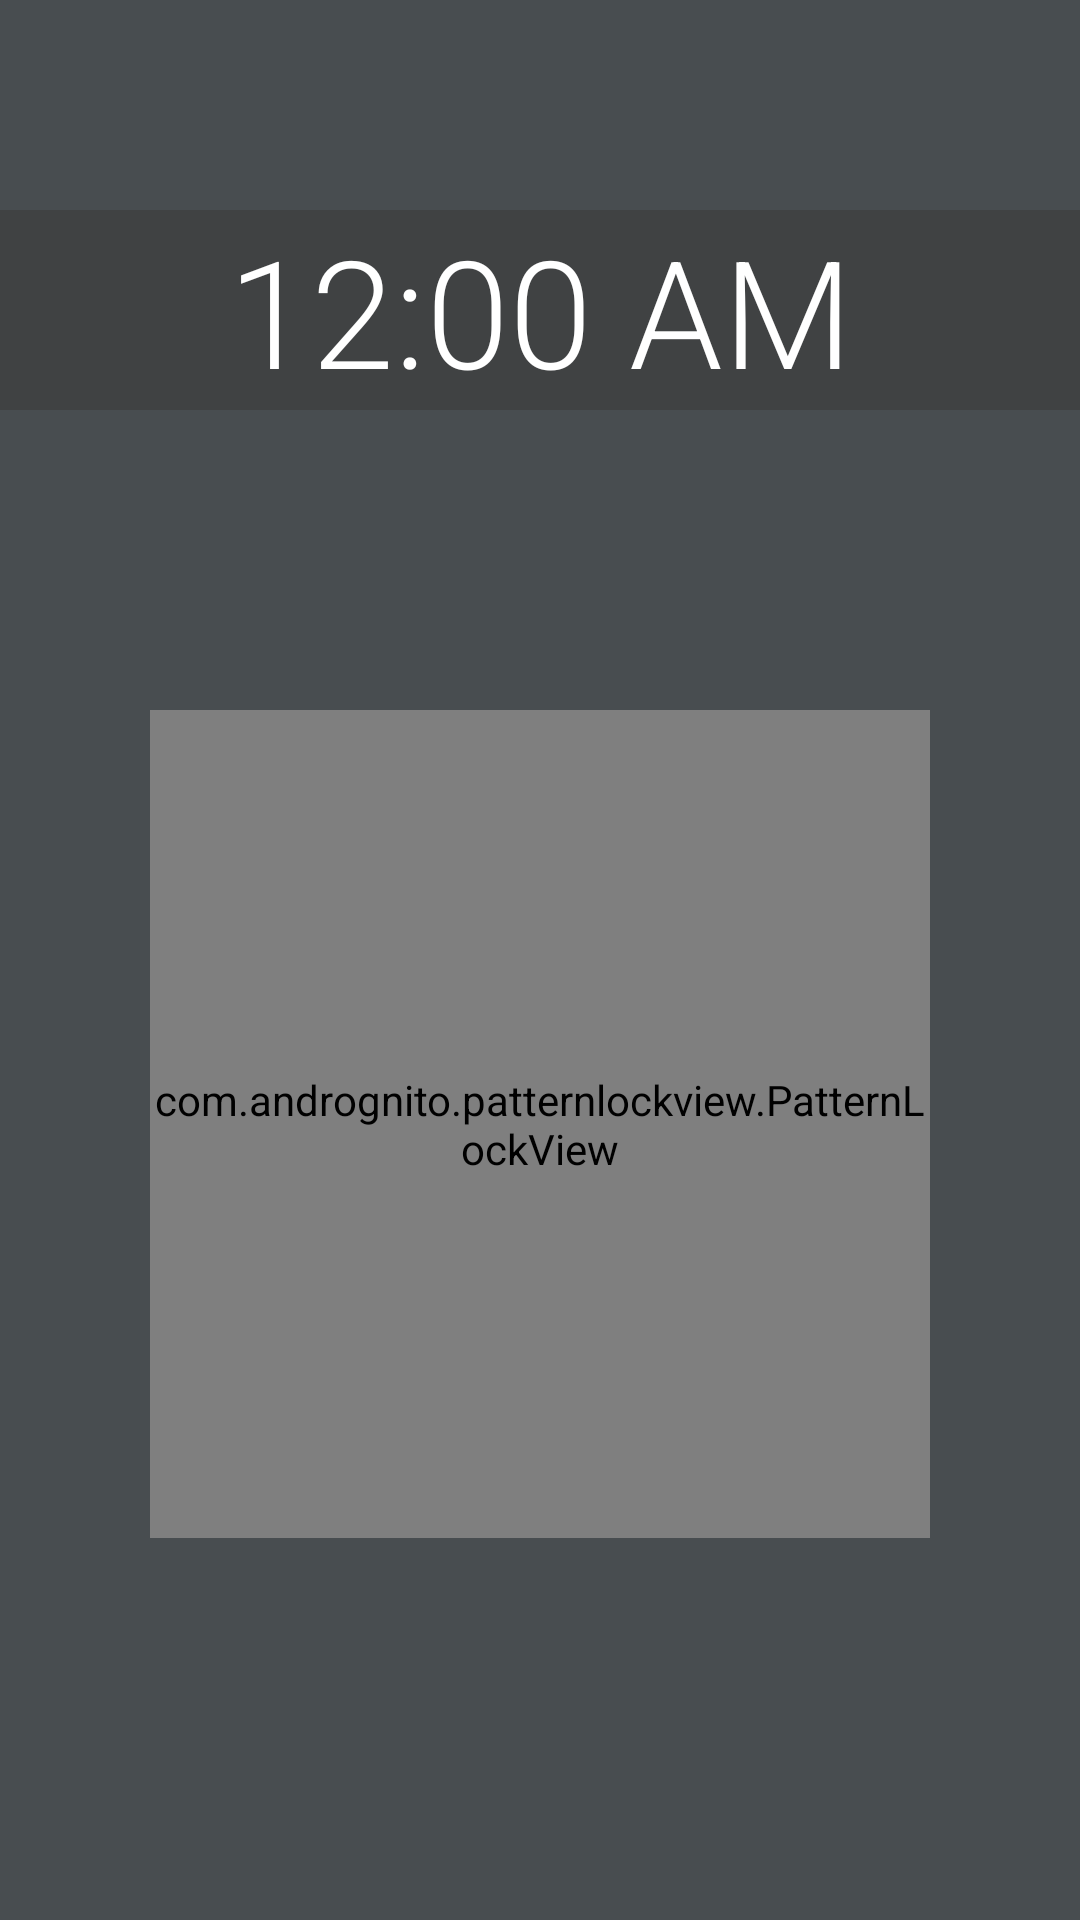

The Android layout XML behind this screen, and the referenced resources:
<!-- AndroidManifest.xml: application theme AppTheme -->
<!-- res/layout/patternscreen.xml -->
<?xml version="1.0" encoding="utf-8"?>
<LinearLayout xmlns:android="http://schemas.android.com/apk/res/android"
    xmlns:app="http://schemas.android.com/apk/res-auto"
    android:layout_width="match_parent"
    android:layout_height="match_parent"
    android:layout_gravity="center"
    android:background="#484D50"
    android:orientation="vertical">

    <DigitalClock
        android:layout_width="match_parent"
        android:layout_height="wrap_content"
        android:layout_marginTop="70dp"
        android:background="#404243"
        android:fontFamily="sans-serif-light"
        android:textAlignment="center"
        android:textColor="@color/colorwhite"
        android:textSize="50sp" />


    <com.andrognito.patternlockview.PatternLockView
        android:id="@+id/pattern_lock_view"
        android:layout_width="260dp"
        android:layout_height="276dp"
        android:layout_gravity="center"
        android:layout_marginTop="100dp"
        android:background="#484D50"
        app:correctStateColor="@color/colorCorrectLine"
        app:normalStateColor="@color/colorNormalLine"
        app:wrongStateColor="@color/colorWrongLine" />


</LinearLayout>
<!-- resources referenced by this layout -->
<resources>
  <color name="colorCorrectLine">#008000</color>
  <color name="colorNormalLine">#FFFF</color>
  <color name="colorWrongLine">#FF0000</color>
  <color name="colorwhite">#FFFFFF</color>
  <style name="AppTheme" parent="Theme.AppCompat.Light.NoActionBar">
          
          <item name="colorPrimary">@color/colorPrimary</item>
          <item name="colorPrimaryDark">@color/colorPrimaryDark</item>
          <item name="colorAccent">@color/colorAccent</item>
  
      </style>
  <color name="colorPrimary">#6200EE</color>
  <color name="colorPrimaryDark">#3700B3</color>
  <color name="colorAccent">#03DAC5</color>
</resources>
